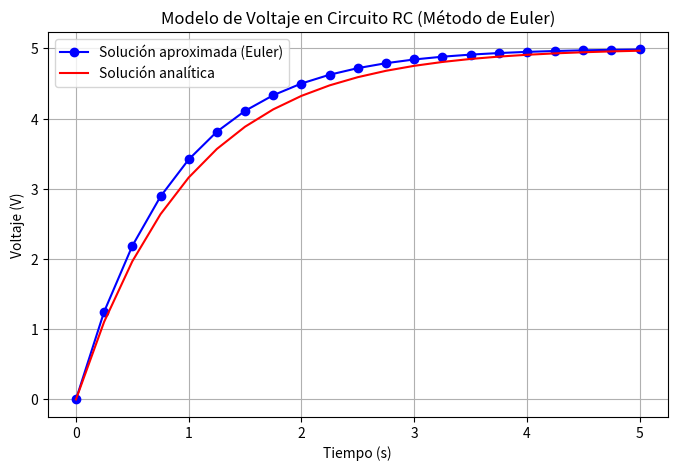
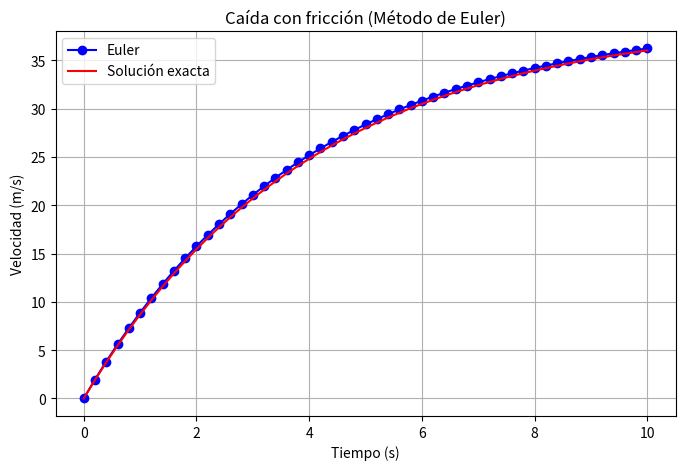
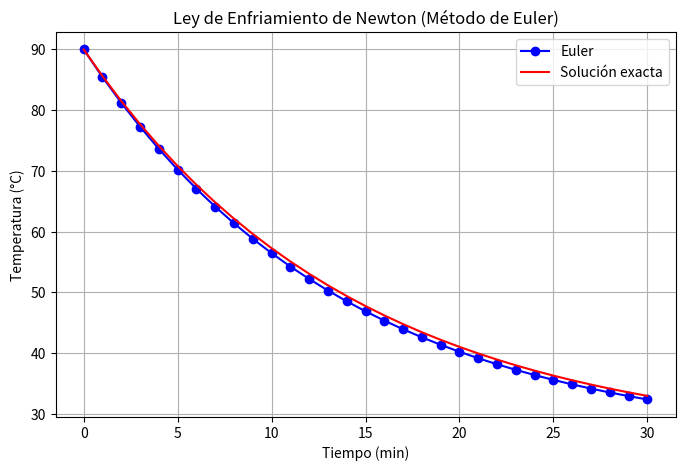

Generate these figures, in order, with matplotlib:
"Ejercicio 1"

import numpy as np
import matplotlib.pyplot as plt
import pandas as pd

# Parámetros del circuito
R = 1000  # Resistencia en ohmios
C = 0.001  # Capacitancia en faradios
V_fuente = 5  # Voltaje de la fuente en volts

# Definición de la ecuación diferencial
def f(t, V):
    return (1 / (R * C)) * (V_fuente - V)

# Condiciones iniciales
t0 = 0  # Tiempo inicial
V0 = 0  # Voltaje inicial
tf = 5  # Tiempo final
n = 20  # Número de pasos
h = (tf - t0) / n  # Paso

# Inicialización de listas para almacenar resultados
t_vals = [t0]
V_vals = [V0]

# Método de Euler
t = t0
V = V0
for i in range(n):
    V = V + h * f(t, V)  # Actualización usando Euler
    t = t + h
    t_vals.append(t)
    V_vals.append(V)

# Comparación con la solución analítica
V_analitica = [V_fuente * (1 - np.exp(-t / (R * C))) for t in t_vals]

# Guardar resultados en archivo CSV
data = {
    "t": t_vals,
    "V_aproximado": V_vals,
    "V_analitico": V_analitica
}
df = pd.DataFrame(data)
csv_path = "circuito_rc_euler.csv"
df.to_csv(csv_path, index=False)

# Graficar la solución aproximada y analítica
plt.figure(figsize=(8, 5))
plt.plot(t_vals, V_vals, 'o-', label='Solución aproximada (Euler)', color='blue')
plt.plot(t_vals, V_analitica, '-', label='Solución analítica', color='red')
plt.title('Modelo de Voltaje en Circuito RC (Método de Euler)')
plt.xlabel('Tiempo (s)')
plt.ylabel('Voltaje (V)')
plt.grid(True)
plt.legend()
plt.savefig("circuito_rc_solucion.png")
plt.show()

"Ejercicio 2"

import numpy as np
import matplotlib.pyplot as plt
import pandas as pd

# Parámetros del problema
g = 9.81  # Gravedad
m = 2  # Masa
k = 0.5  # Coeficiente de fricción
v0 = 0  # Velocidad inicial
t0 = 0  # Tiempo inicial
tf = 10  # Tiempo final
n = 50  # Número de pasos
h = (tf - t0) / n  # Tamaño del paso

# Definición de la ecuación diferencial
def f(t, v):
    return g - (k / m) * v

# Inicialización de listas para almacenar resultados
t_vals = [t0]
v_vals = [v0]

# Método de Euler
t = t0
v = v0
for i in range(n):
    v = v + h * f(t, v)  # Paso de Euler
    t = t + h
    t_vals.append(t)
    v_vals.append(v)

# Solución exacta
v_exacta = [(m * g / k) * (1 - np.exp(- (k / m) * t)) for t in t_vals]

# Guardar resultados en CSV
data = {
    "t": t_vals,
    "v_aproximado": v_vals,
    "v_exacta": v_exacta
}
df = pd.DataFrame(data)
df.to_csv("caida_con_friccion.csv", index=False)

# Graficar resultados
plt.figure(figsize=(8, 5))
plt.plot(t_vals, v_vals, 'o-', label="Euler", color="blue")
plt.plot(t_vals, v_exacta, '-', label="Solución exacta", color="red")
plt.title("Caída con fricción (Método de Euler)")
plt.xlabel("Tiempo (s)")
plt.ylabel("Velocidad (m/s)")
plt.grid(True)
plt.legend()
plt.savefig("caida_con_friccion.png")
plt.show()

"Ejercicio 3"

import numpy as np
import matplotlib.pyplot as plt
import pandas as pd

# Parámetros del problema
T0 = 90  # Temperatura inicial en °C
T_amb = 25  # Temperatura ambiente en °C
k = 0.07  # Constante de enfriamiento
t0 = 0  # Tiempo inicial en minutos
tf = 30  # Tiempo final en minutos
n = 30  # Número de pasos
h = (tf - t0) / n  # Tamaño de paso

# Definición de la ecuación diferencial
def f(t, T):
    return -k * (T - T_amb)

# Inicialización de listas
t_vals = [t0]
T_vals = [T0]

# Método de Euler
t = t0
T = T0
for i in range(n):
    T = T + h * f(t, T)  # Paso de Euler
    t = t + h
    t_vals.append(t)
    T_vals.append(T)

# Solución exacta
T_exacta = [T_amb + (T0 - T_amb) * np.exp(-k * t) for t in t_vals]

# Guardar resultados en CSV
data = {
    "t": t_vals,
    "T_aproximado": T_vals,
    "T_exacto": T_exacta
}
df = pd.DataFrame(data)
df.to_csv("enfriamiento_newton.csv", index=False)

# Graficar resultados
plt.figure(figsize=(8, 5))
plt.plot(t_vals, T_vals, 'o-', label="Euler", color="blue")
plt.plot(t_vals, T_exacta, '-', label="Solución exacta", color="red")
plt.title("Ley de Enfriamiento de Newton (Método de Euler)")
plt.xlabel("Tiempo (min)")
plt.ylabel("Temperatura (°C)")
plt.grid(True)
plt.legend()
plt.savefig("enfriamiento_newton.png")
plt.show()
